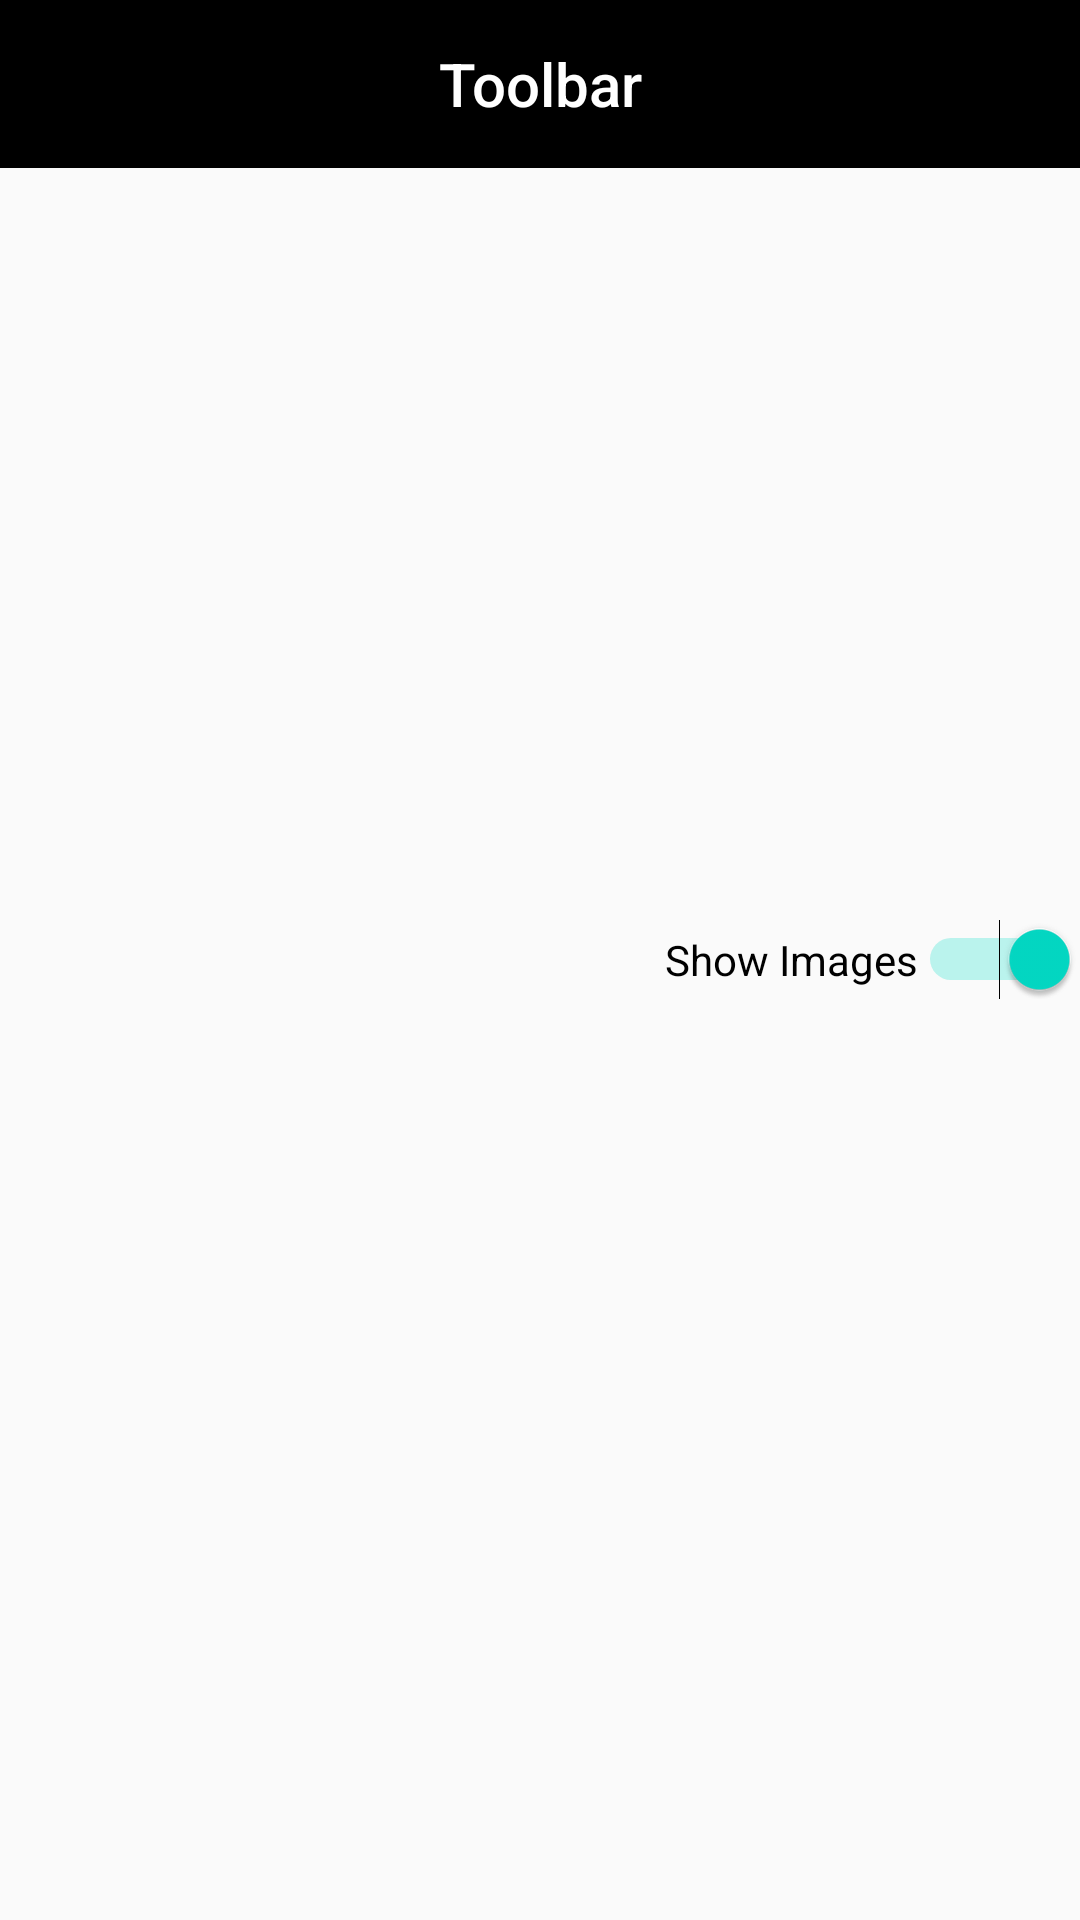

Write the Android layout XML for this screen, with the resource values it uses.
<!-- AndroidManifest.xml: application theme AppTheme -->
<!-- res/layout/toolbar.xml -->
<RelativeLayout xmlns:android="http://schemas.android.com/apk/res/android"
    android:layout_width="match_parent"
    android:layout_height="wrap_content">

    <android.support.v7.widget.Toolbar
        android:id="@+id/toolbar"
        style="@style/ToolbarStyle"
        android:layout_width="match_parent"
        android:layout_height="wrap_content">

        <TextView
            android:id="@+id/toolBarTitleID"
            style="@style/TextAppearance.AppCompat.Widget.ActionBar.Title"
            android:layout_width="wrap_content"
            android:layout_height="wrap_content"
            android:text="Toolbar"
            android:layout_gravity="center"
            android:textColor="@android:color/white"
            android:textSize="@dimen/textSize_20sp" />

    </android.support.v7.widget.Toolbar>

    <Switch
        android:id="@+id/changeConfig_switchID"
        android:layout_width="wrap_content"
        android:layout_height="wrap_content"
        android:checked="true"
        android:text="Show Images"
        android:layout_centerVertical="true"
        android:layout_alignParentRight="true"
        android:layout_alignParentEnd="true" />
</RelativeLayout>
<!-- resources referenced by this layout -->
<resources>
  <dimen name="textSize_20sp">20sp</dimen>
  <style name="ToolbarStyle">
          <item name="android:minHeight">?actionBarSize</item>
          <item name="android:background">@android:color/black</item>
          <item name="popupTheme">@style/ThemeOverlay.AppCompat.Light</item>
      </style>
  <style name="AppTheme" parent="Theme.AppCompat.Light.NoActionBar">
          
          <item name="colorPrimary">@color/colorPrimary</item>
          <item name="colorPrimaryDark">@color/colorPrimaryDark</item>
          <item name="colorAccent">@color/colorAccent</item>
      </style>
  <!-- not gathered from this repository: default colours our renderer supplied (Android Studio template values) -->
  <color name="colorPrimary">#FF6200EE</color>
  <color name="colorPrimaryDark">#FF3700B3</color>
  <color name="colorAccent">#FF03DAC5</color>
</resources>
